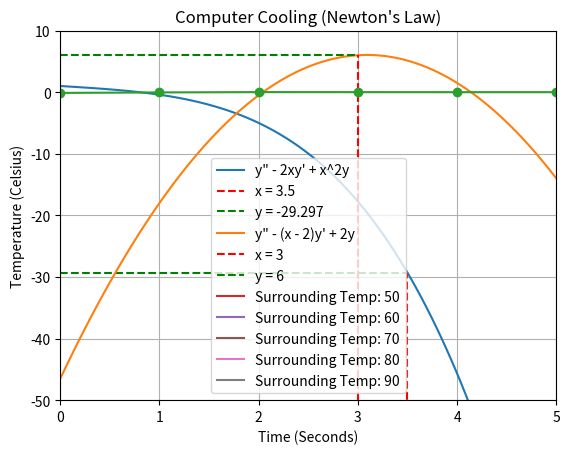

Here is the Python script that generated this plot:
# [redacted]
# CST 305 – Project 6: Mixed Differential Systems
# This project includes:
# - Part 1a: Plotting an analytical solution to a nonlinear DE
# - Part 1b: Plotting another DE's analytical solution
# - Part 2: Recursively calculating series coefficients using fractions
# - Part 3: Newton's Law of Cooling using odeint

# ------------------ Import Required Libraries ------------------
import numpy as np
import matplotlib.pyplot as plt
from scipy.integrate import odeint
from fractions import Fraction
# ---------------------------------------------------------------


# ------------------ Part 1a: Polynomial Solution ------------------
# Define the analytical solution to a differential equation
def part1a(x):
    return 1 - x - (1/3) * x**3 - (1/12) * x**4

# Create x values from 0 to 5
x_values = np.linspace(0, 5, 100)
y_values = part1a(x_values)

# Plot the function
plt.plot(x_values, y_values, label='y\" - 2xy\' + x^2y')
plt.title('Part 1a')

# Plot a vertical line at x = 3.5
plt.plot([3.5, 3.5], [-100, part1a(3.5)], 'r--', label='x = 3.5')
# Plot a horizontal line at y(3.5)
plt.plot([0, 3.5], [part1a(3.5), part1a(3.5)], 'g--', label='y = -29.297')

plt.xlabel('x')
plt.ylabel('y')
plt.xlim(0, 5)
plt.ylim(-100, 10)
plt.grid(True)
plt.legend()
plt.show()
# ---------------------------------------------------------------


# ------------------ Part 1b: Quadratic Solution -----------------
def part1b(x):
    return 6 + (x - 3) - (11/2) * ((x - 3)**2)

x_values = np.linspace(0, 5, 100)
y_values = part1b(x_values)

plt.plot(x_values, y_values, label='y\" - (x - 2)y\' + 2y')
plt.title('Part 1b')

# Plot vertical line at x = 3, horizontal line at y = 6
plt.plot([3, 3], [-50, part1b(3)], 'r--', label='x = 3')
plt.plot([0, 3], [part1b(3), part1b(3)], 'g--', label='y = 6')

plt.xlabel('x')
plt.ylabel('y')
plt.xlim(0, 5)
plt.ylim(-50, 10)
plt.grid(True)
plt.legend()
plt.show()
# ---------------------------------------------------------------


# ---------------- Part 2: Series Coefficient Generator ----------
def part2(n):
    a_values = [Fraction(0) for _ in range(n + 2)]
    a_values[0] = Fraction(1)
    a_values[1] = Fraction(1)

    for i in range(2, n + 2):
        factor = -((i - 2) * (i - 3) + 1) * Fraction(1, 4 * i * (i - 1))
        a_values[i] = factor * a_values[i - 2]

    return a_values[2:]

# Calculate the coefficients for n=8
a_values = part2(8)

# Print the results
def printAVals():
    for i, a in enumerate(a_values, start=2):
        tag = 'a0' if i % 2 == 0 else 'a1'
        print(f'a_{i} = {a} {tag}')

printAVals()

# Plot coefficients vs. index
plt.plot(range(len(a_values)), [float(a) for a in a_values], marker='o')
plt.title('Series Coefficients a(n+2)')
plt.xlabel('n')
plt.ylabel('a(n+2)')
plt.grid(True)
plt.show()
# ---------------------------------------------------------------


# ---------------- Part 3: Newton’s Law of Cooling ---------------
def part3(T, t, k, s):
    return -k * (T - s)

# Parameters
k = 0.5         # Cooling rate constant
T = 80          # Initial temperature
s = [50, 60, 70, 80, 90]  # Different ambient temperatures
t = np.linspace(0, 10)    # Time array from 0 to 10

# Solve and plot for each surrounding temp
for temp in s:
    solution = odeint(part3, T, t, args=(k, temp))
    plt.plot(t, solution, label=f"Surrounding Temp: {temp}")

plt.xlabel('Time (Seconds)')
plt.ylabel('Temperature (Celsius)')
plt.title("Computer Cooling (Newton's Law)")
plt.legend()
plt.grid(True)
plt.show()
# ---------------------------------------------------------------
